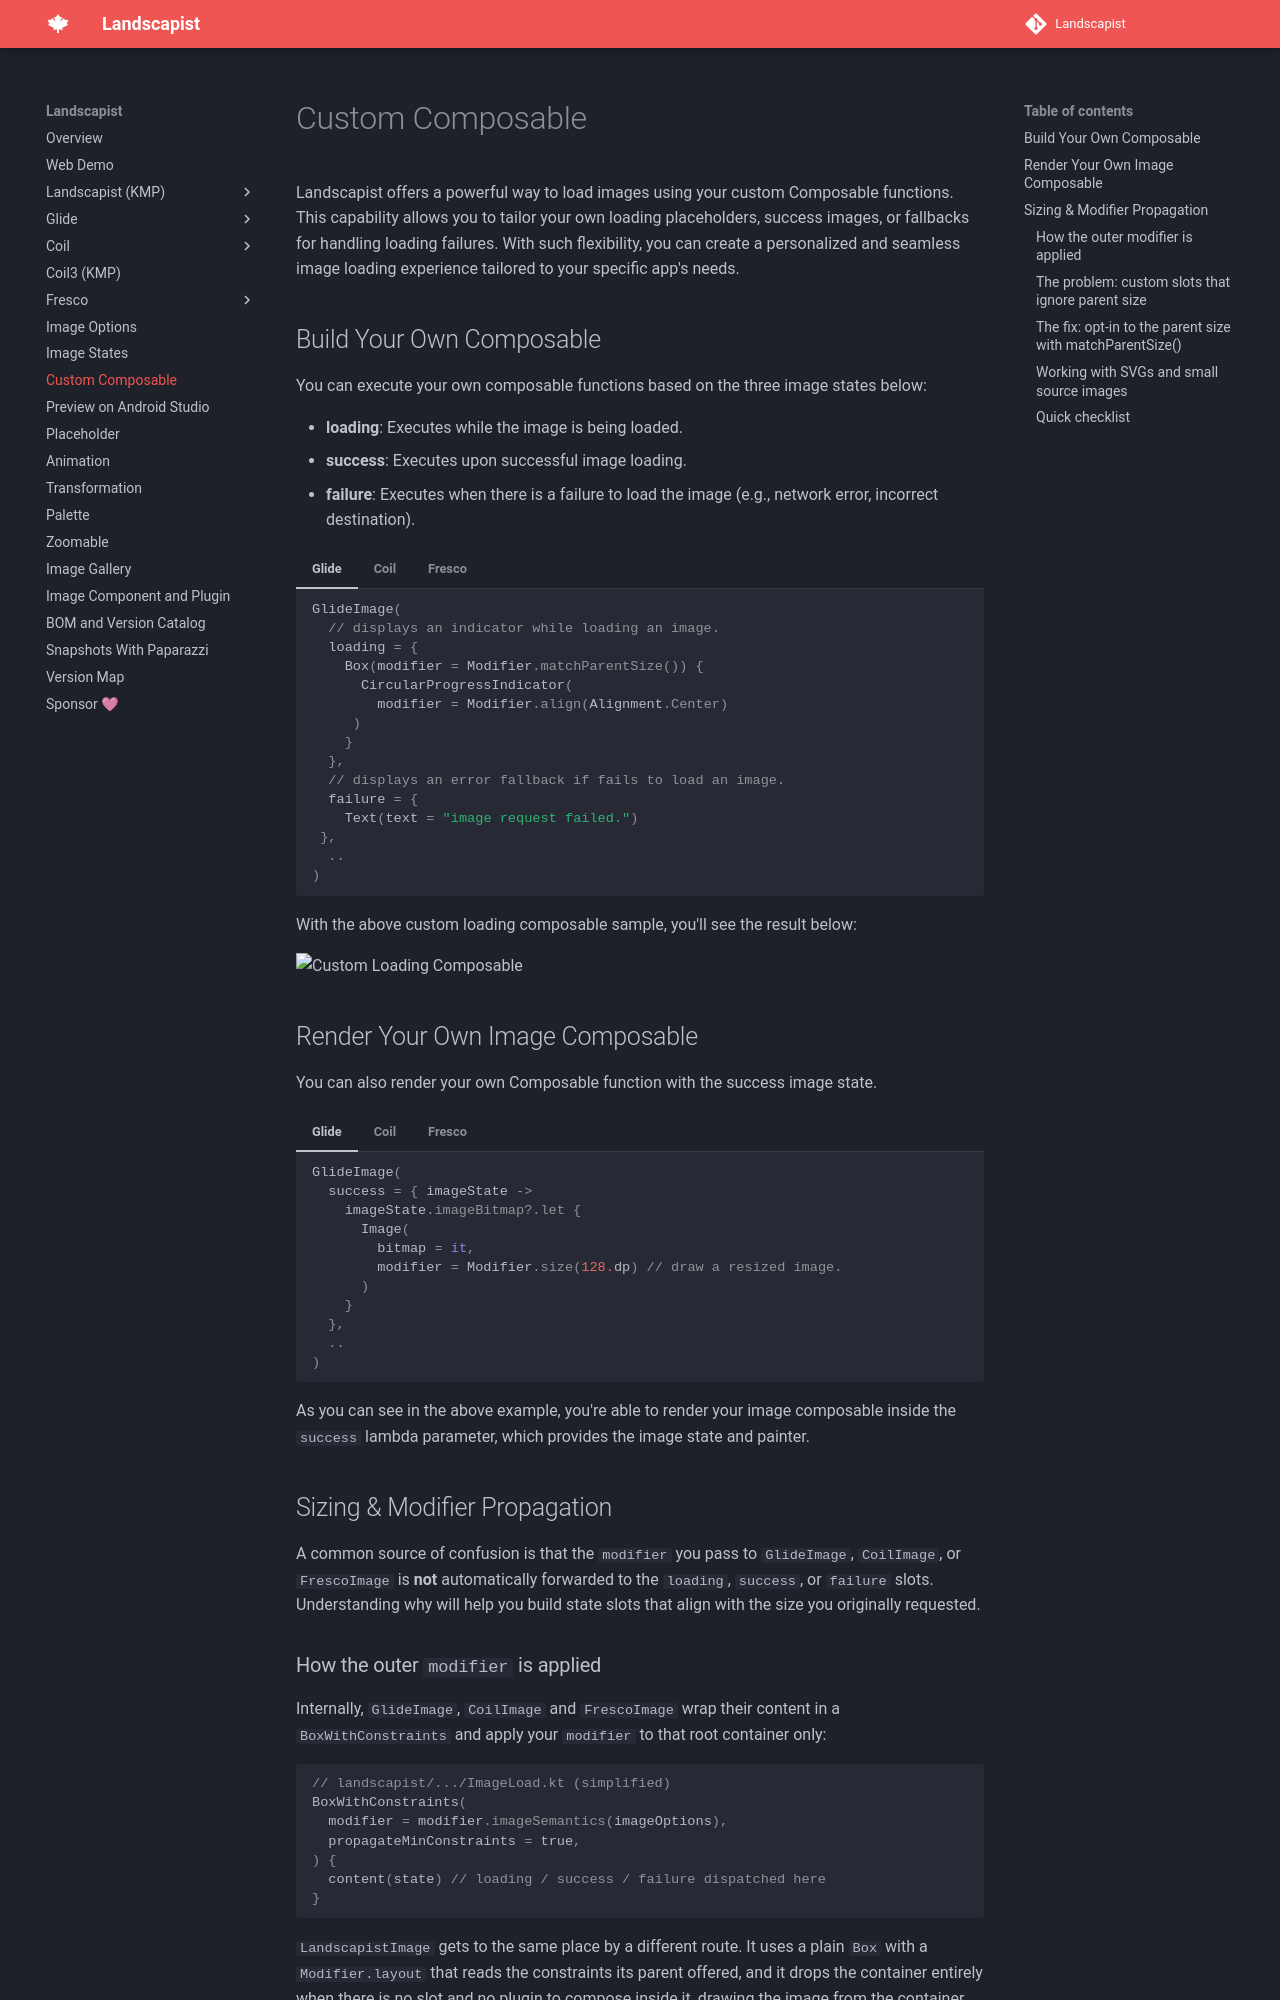

repository: skydoves/landscapist · page: custom-composable/index.html · generator: mkdocs

# Custom Composable

Landscapist offers a powerful way to load images using your custom Composable functions. This capability allows you to tailor your own loading placeholders, success images, or fallbacks for handling loading failures. With such flexibility, you can create a personalized and seamless image loading experience tailored to your specific app's needs.

## Build Your Own Composable

You can execute your own composable functions based on the three image states below:

- **loading**: Executes while the image is being loaded.
- **success**: Executes upon successful image loading.
- **failure**: Executes when there is a failure to load the image (e.g., network error, incorrect destination).

=== "Glide"

    ```kotlin
    GlideImage(
      // displays an indicator while loading an image.
      loading = {
        Box(modifier = Modifier.matchParentSize()) {
          CircularProgressIndicator(
            modifier = Modifier.align(Alignment.Center)
         ) 
        }
      },
      // displays an error fallback if fails to load an image.
      failure = {
        Text(text = "image request failed.")
     },
      ..
    )
    ```

=== "Coil"

    ```kotlin
    CoilImage(
      // displays an indicator while loading an image.
      loading = {
        Box(modifier = Modifier.matchParentSize()) {
          CircularProgressIndicator(
            modifier = Modifier.align(Alignment.Center)
         ) 
        }
      },
      // displays an error fallback if fails to load an image.
      failure = {
        Text(text = "image request failed.")
     },
      ..
    )
    ```

=== "Fresco"

    ```kotlin
    FrescoImage(
      // displays an indicator while loading an image.
      loading = {
        Box(modifier = Modifier.matchParentSize()) {
          CircularProgressIndicator(
            modifier = Modifier.align(Alignment.Center)
         ) 
        }
      },
      // displays an error fallback if fails to load an image.
      failure = {
        Text(text = "image request failed.")
     },
      ..
    )
    ```

With the above custom loading composable sample, you'll see the result below:

![Custom Loading Composable](https://user-images.githubusercontent.com/24237865/94174882-d6e1db00-fed0-11ea-86ec-671b5039b1b9.gif)


## Render Your Own Image Composable

You can also render your own Composable function with the success image state.

=== "Glide"

    ```kotlin
    GlideImage(
      success = { imageState ->
        imageState.imageBitmap?.let {
          Image(
            bitmap = it,
            modifier = Modifier.size(128.dp) // draw a resized image.
          )
        }
      },
      ..
    )
    ```

=== "Coil"

    ```kotlin
    CoilImage(
      success = { imageState ->
        imageState.imageBitmap?.let {
          Image(
            bitmap = it,
            modifier = Modifier.size(128.dp) // draw a resized image.
          )
        }
      },
      ..
    )
    ```

=== "Fresco"

    ```kotlin
    FrescoImage(
      success = { imageState ->
        imageState.imageBitmap?.let {
          Image(
            bitmap = it,
            modifier = Modifier.size(128.dp) // draw a resized image.
          )
        }
      },
      ..
    )
    ```

As you can see in the above example, you're able to render your image composable inside the `success` lambda parameter, which provides the image state and painter.

## Sizing & Modifier Propagation

A common source of confusion is that the `modifier` you pass to `GlideImage`, `CoilImage`, or `FrescoImage` is **not** automatically forwarded to the `loading`, `success`, or `failure` slots. Understanding why will help you build state slots that align with the size you originally requested.
